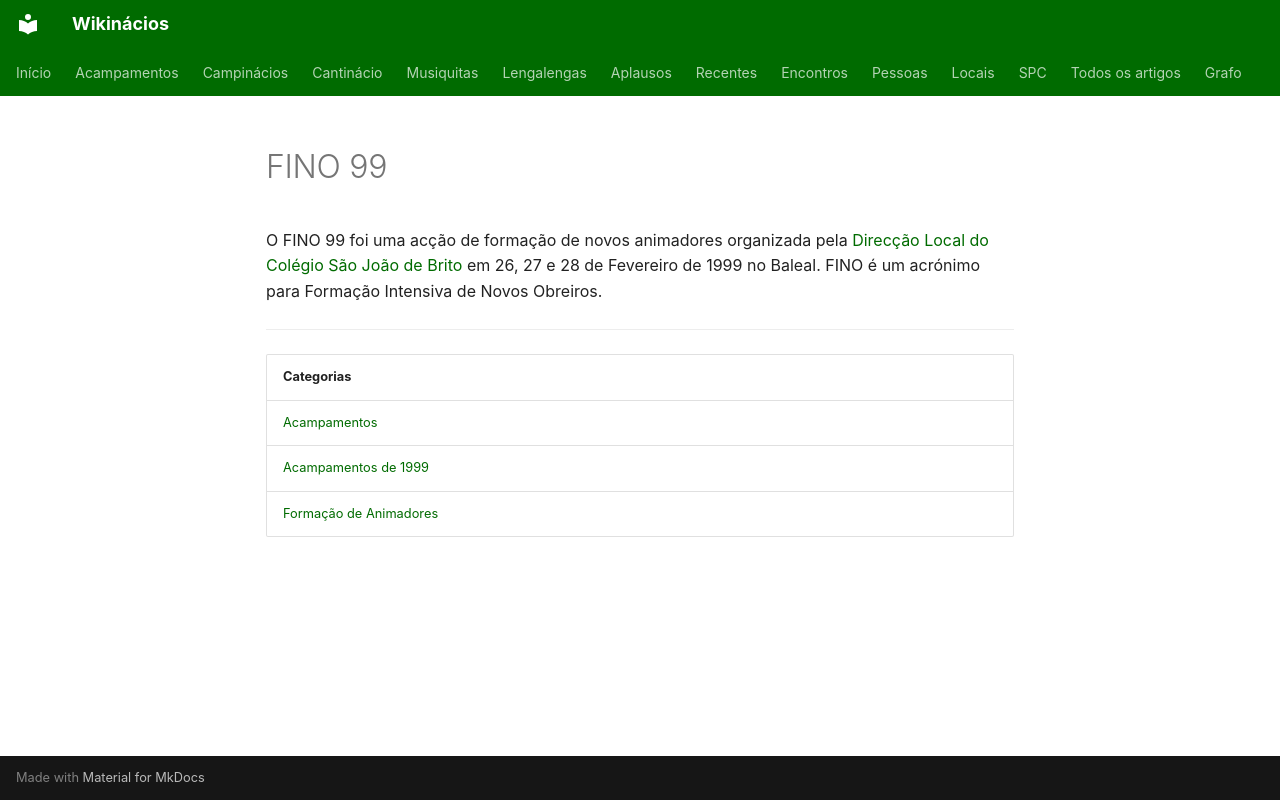

repository: neteinstein/Campinacios · page: Acampamentos/1999/FINO 99.html · generator: mkdocs

# FINO 99

O FINO 99 foi uma acção de formação de novos animadores organizada pela [Direcção Local do Colégio São João de Brito](../../Categorias/Direc%C3%A7%C3%A3o%20Local%20do%20CSJB.md) em 26, 27 e 28 de Fevereiro de 1999 no Baleal. FINO é um acrónimo para Formação Intensiva de Novos Obreiros.

---

| Categorias |
| --- |
| [Acampamentos](../../Categorias/Acampamentos.md) |
| [Acampamentos de 1999](../../Categorias/Acampamentos%20de%201999.md) |
| [Formação de Animadores](../../Categorias/Forma%C3%A7%C3%A3o%20de%20Animadores.md) |
